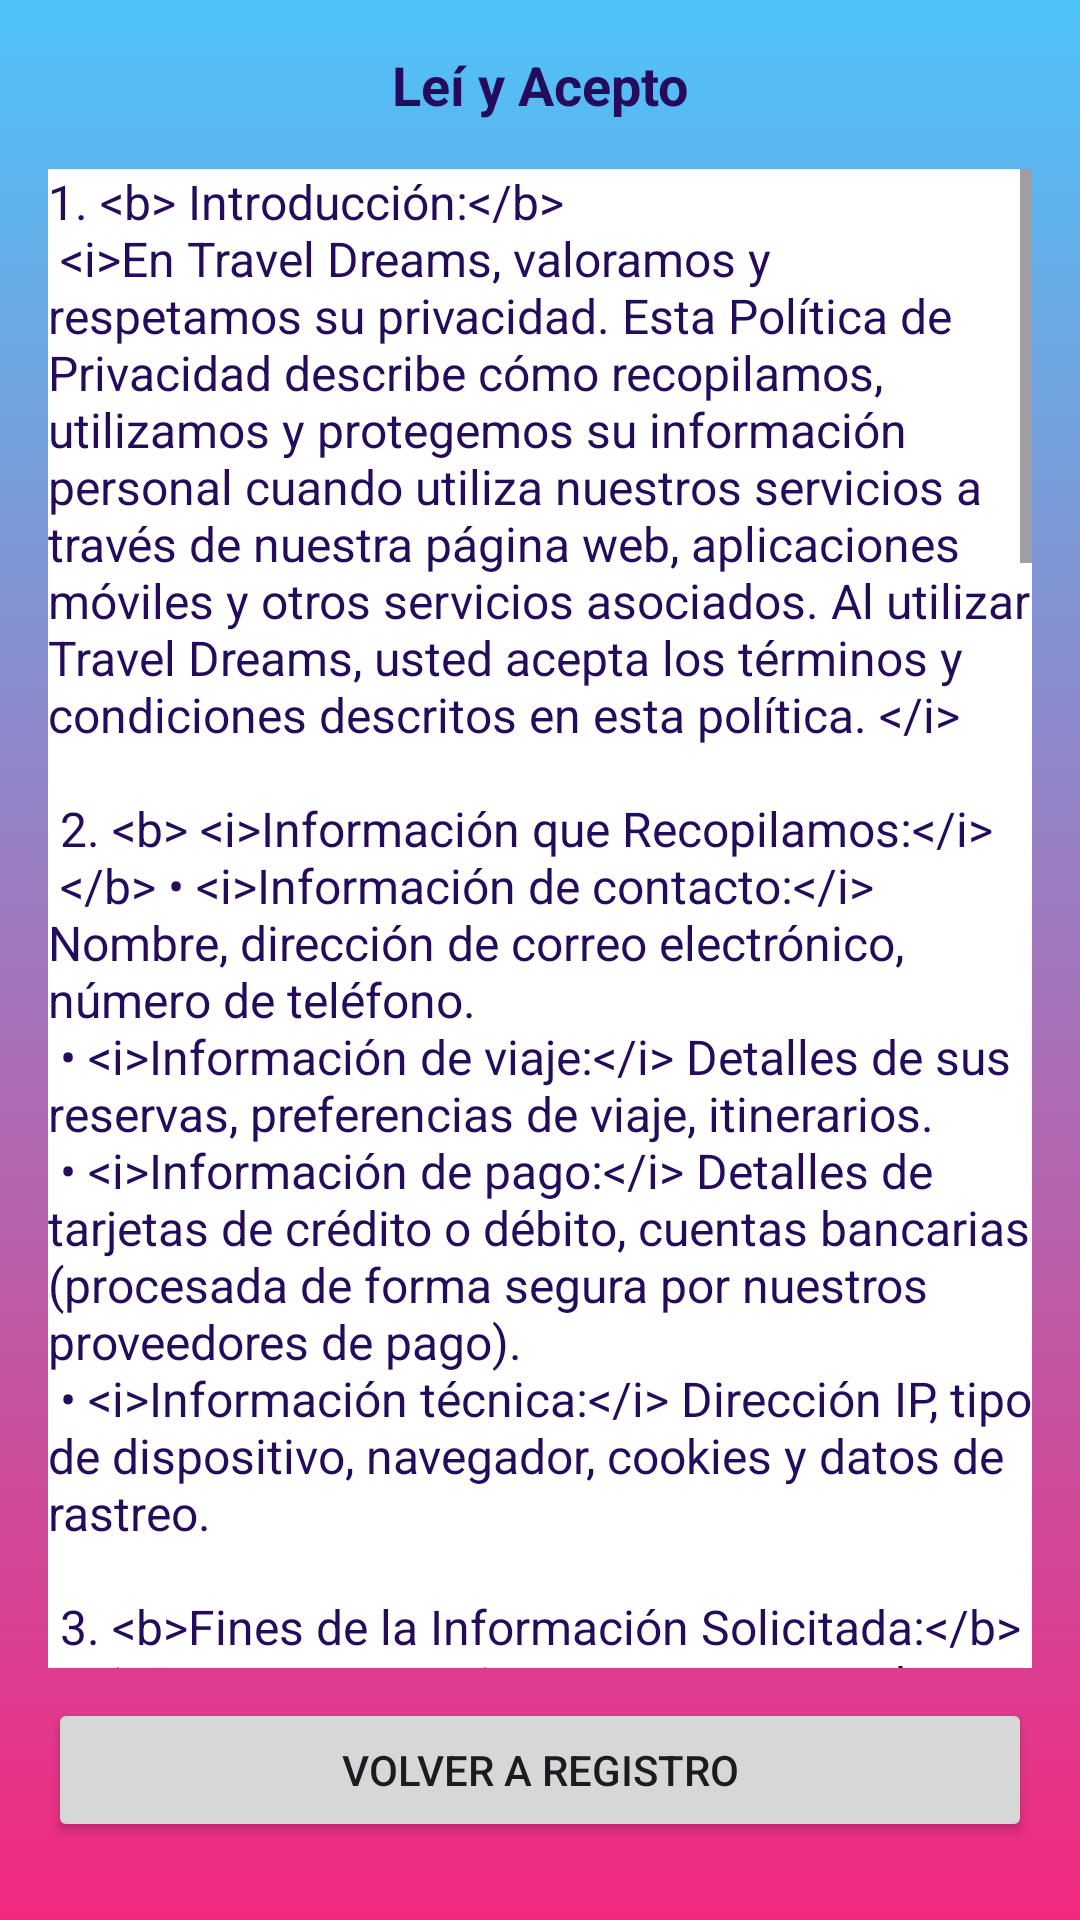

Android layout source for this screen:
<!-- AndroidManifest.xml: application theme Theme.TravelDreamsApp -->
<!-- res/layout/activity_politica_privacidad.xml -->
<?xml version="1.0" encoding="utf-8"?>

<LinearLayout
    xmlns:android="http://schemas.android.com/apk/res/android"
    android:id="@+id/main"
    android:orientation="vertical"
    android:layout_width="match_parent"
    android:layout_height="match_parent"
    android:padding="16dp"  android:background="@drawable/fondo_degradado_dos"
    >

    <TextView
        android:id="@+id/privacy_policy_text"
        android:layout_width="match_parent"
        android:layout_height="wrap_content"
        android:layout_marginBottom="16dp"
        android:text="@string/txtprivacitytitle"
        android:textAlignment="center"
        android:textColor="@color/nav"
        android:textSize="18sp"
        android:textStyle="bold" />

    <ScrollView
        android:layout_width="match_parent"
        android:layout_height="0dp"
        android:layout_weight="1">

        <TextView
            android:id="@+id/privacy_policy_content"
            android:layout_width="match_parent"
            android:layout_height="wrap_content"
            android:background="@color/white"
            android:text="@string/txtprivacity"
            android:textColor="@color/nav"
            android:textSize="16sp"
            android:breakStrategy="simple"  />
    </ScrollView>

    <Button
        android:id="@+id/btnBackReg"
        android:layout_marginVertical="10dp"
        android:layout_width="match_parent"
        android:layout_height="wrap_content"
        android:text="@string/btnBackReg" />

</LinearLayout>
<!-- resources referenced by this layout -->
<resources>
  <color name="nav">#240B5C</color>
  <color name="white">#FFFFFFFF</color>
  <string name="btnBackReg">Volver a Registro</string>
  <string name="txtprivacitytitle">Leí y Acepto</string>
  <color name="deg1">#F3297F</color>
  <color name="deg2">#A176BC</color>
  <color name="deg3">#4EC3F9</color>
</resources>
